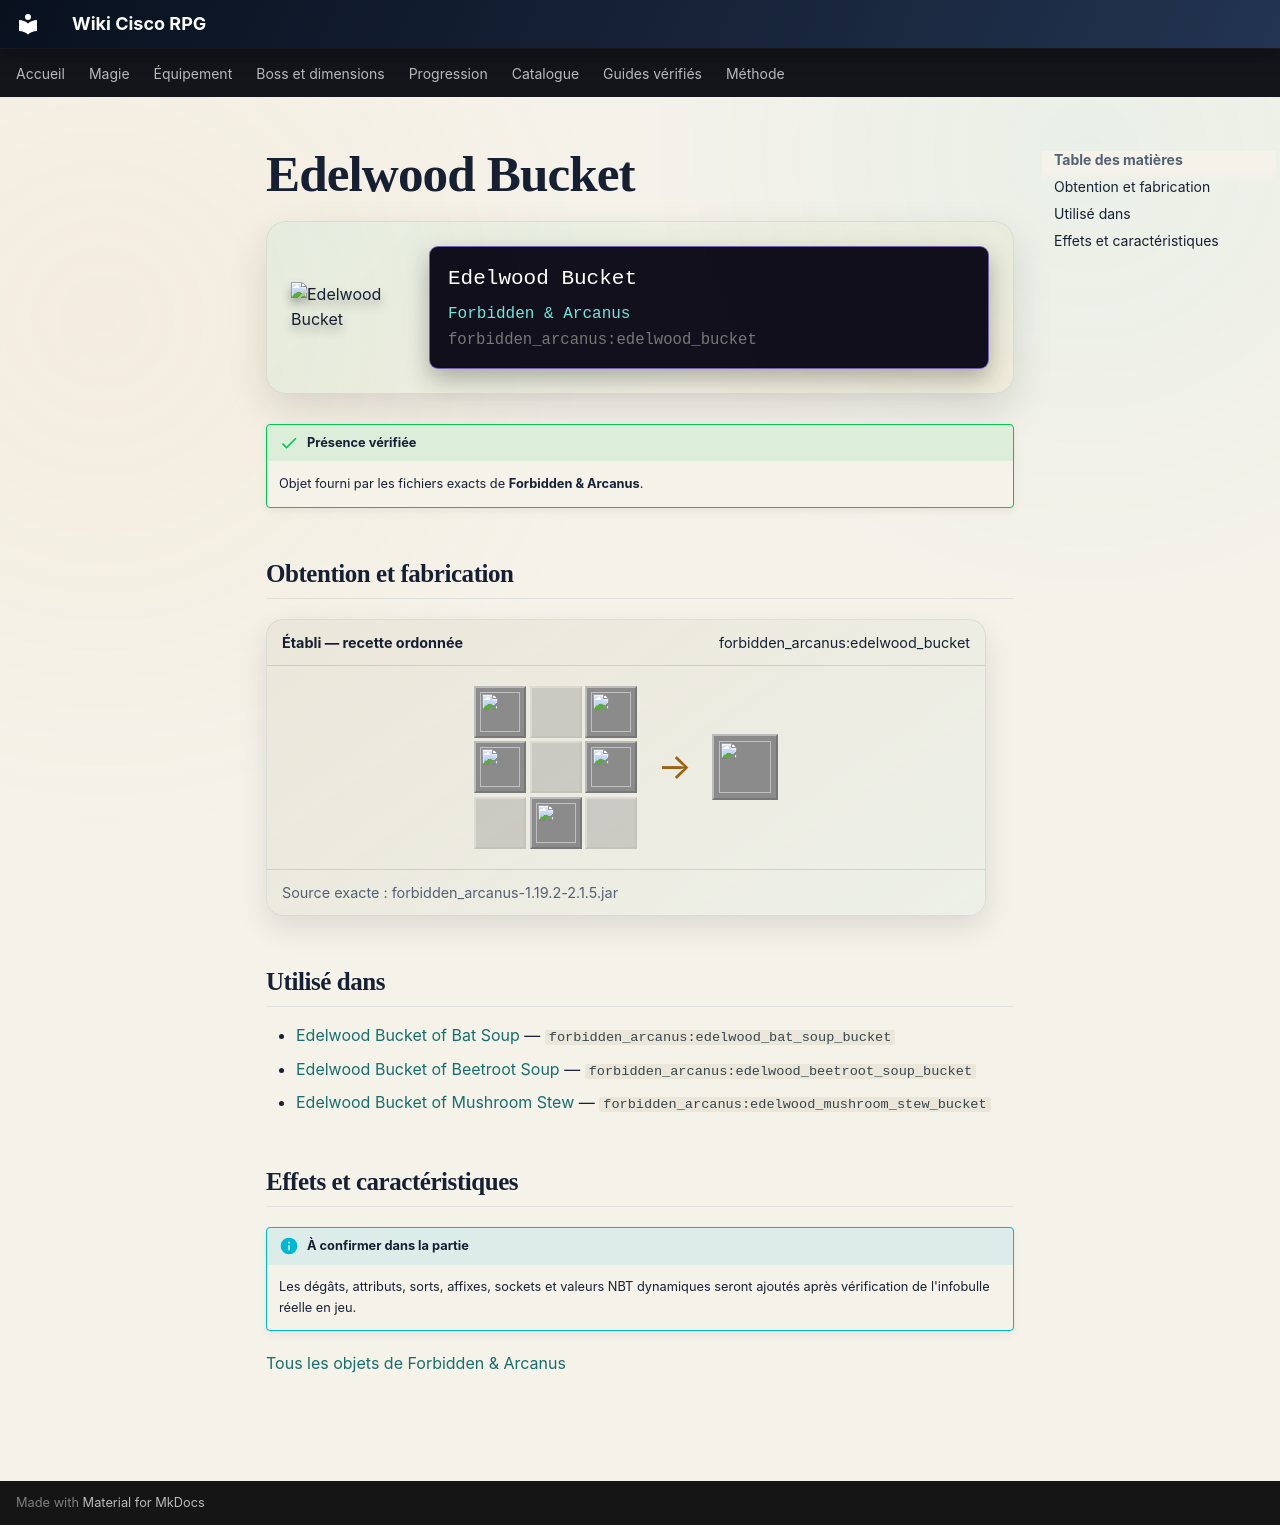

repository: Kloups-Dev/wiki-cisco-rpg · page: catalogue/objets/forbidden_arcanus/edelwood_bucket/index.html · generator: mkdocs

# Edelwood Bucket

<div class="mc-item-showcase">
<img class="mc-item-icon" src="../../../../assets/generated/items/forbidden_arcanus/edelwood_bucket.png" alt="Edelwood Bucket">
<div class="mc-tooltip-card">
<div class="mc-tooltip-card__name">Edelwood Bucket</div>
<div class="mc-tooltip-card__mod">Forbidden &amp; Arcanus</div>
<div class="mc-tooltip-card__id">forbidden_arcanus:edelwood_bucket</div>
</div>
</div>

!!! success "Présence vérifiée"
    Objet fourni par les fichiers exacts de **Forbidden & Arcanus**.

## Obtention et fabrication

<div class="jei-recipe"><div class="jei-recipe__head"><strong>Établi — recette ordonnée</strong><span>forbidden_arcanus:edelwood_bucket</span></div><div class="jei-recipe__body"><div class="jei-grid"><a class="jei-slot" href="../../../../catalogue/objets/forbidden_arcanus/edelwood_planks/" title="Edelwood Planks (forbidden_arcanus:edelwood_planks)"><img src="../../../../assets/generated/items/forbidden_arcanus/edelwood_planks.png" alt="" loading="lazy"></a><span class="jei-slot jei-slot--empty"></span><a class="jei-slot" href="../../../../catalogue/objets/forbidden_arcanus/edelwood_planks/" title="Edelwood Planks (forbidden_arcanus:edelwood_planks)"><img src="../../../../assets/generated/items/forbidden_arcanus/edelwood_planks.png" alt="" loading="lazy"></a><a class="jei-slot" href="../../../../catalogue/objets/forbidden_arcanus/edelwood_planks/" title="Edelwood Planks (forbidden_arcanus:edelwood_planks)"><img src="../../../../assets/generated/items/forbidden_arcanus/edelwood_planks.png" alt="" loading="lazy"></a><span class="jei-slot jei-slot--empty"></span><a class="jei-slot" href="../../../../catalogue/objets/forbidden_arcanus/edelwood_planks/" title="Edelwood Planks (forbidden_arcanus:edelwood_planks)"><img src="../../../../assets/generated/items/forbidden_arcanus/edelwood_planks.png" alt="" loading="lazy"></a><span class="jei-slot jei-slot--empty"></span><a class="jei-slot" href="../../../../catalogue/objets/forbidden_arcanus/edelwood_planks/" title="Edelwood Planks (forbidden_arcanus:edelwood_planks)"><img src="../../../../assets/generated/items/forbidden_arcanus/edelwood_planks.png" alt="" loading="lazy"></a><span class="jei-slot jei-slot--empty"></span></div><span class="jei-arrow">→</span><span class="jei-slot jei-slot--result"><img src="../../../../assets/generated/items/forbidden_arcanus/edelwood_bucket.png" alt=""></span></div><div class="jei-recipe__source">Source exacte : forbidden_arcanus-1.19.2-2.1.5.jar</div></div>

## Utilisé dans

- [Edelwood Bucket of Bat Soup](../../../catalogue/objets/forbidden_arcanus/edelwood_bat_soup_bucket.md) — <code>forbidden_arcanus:edelwood_bat_soup_bucket</code>
- [Edelwood Bucket of Beetroot Soup](../../../catalogue/objets/forbidden_arcanus/edelwood_beetroot_soup_bucket.md) — <code>forbidden_arcanus:edelwood_beetroot_soup_bucket</code>
- [Edelwood Bucket of Mushroom Stew](../../../catalogue/objets/forbidden_arcanus/edelwood_mushroom_stew_bucket.md) — <code>forbidden_arcanus:edelwood_mushroom_stew_bucket</code>

## Effets et caractéristiques

!!! info "À confirmer dans la partie"
    Les dégâts, attributs, sorts, affixes, sockets et valeurs NBT dynamiques seront ajoutés après vérification de l'infobulle réelle en jeu.

[Tous les objets de Forbidden & Arcanus](../../../contenu/forbidden-arcanus.md)
